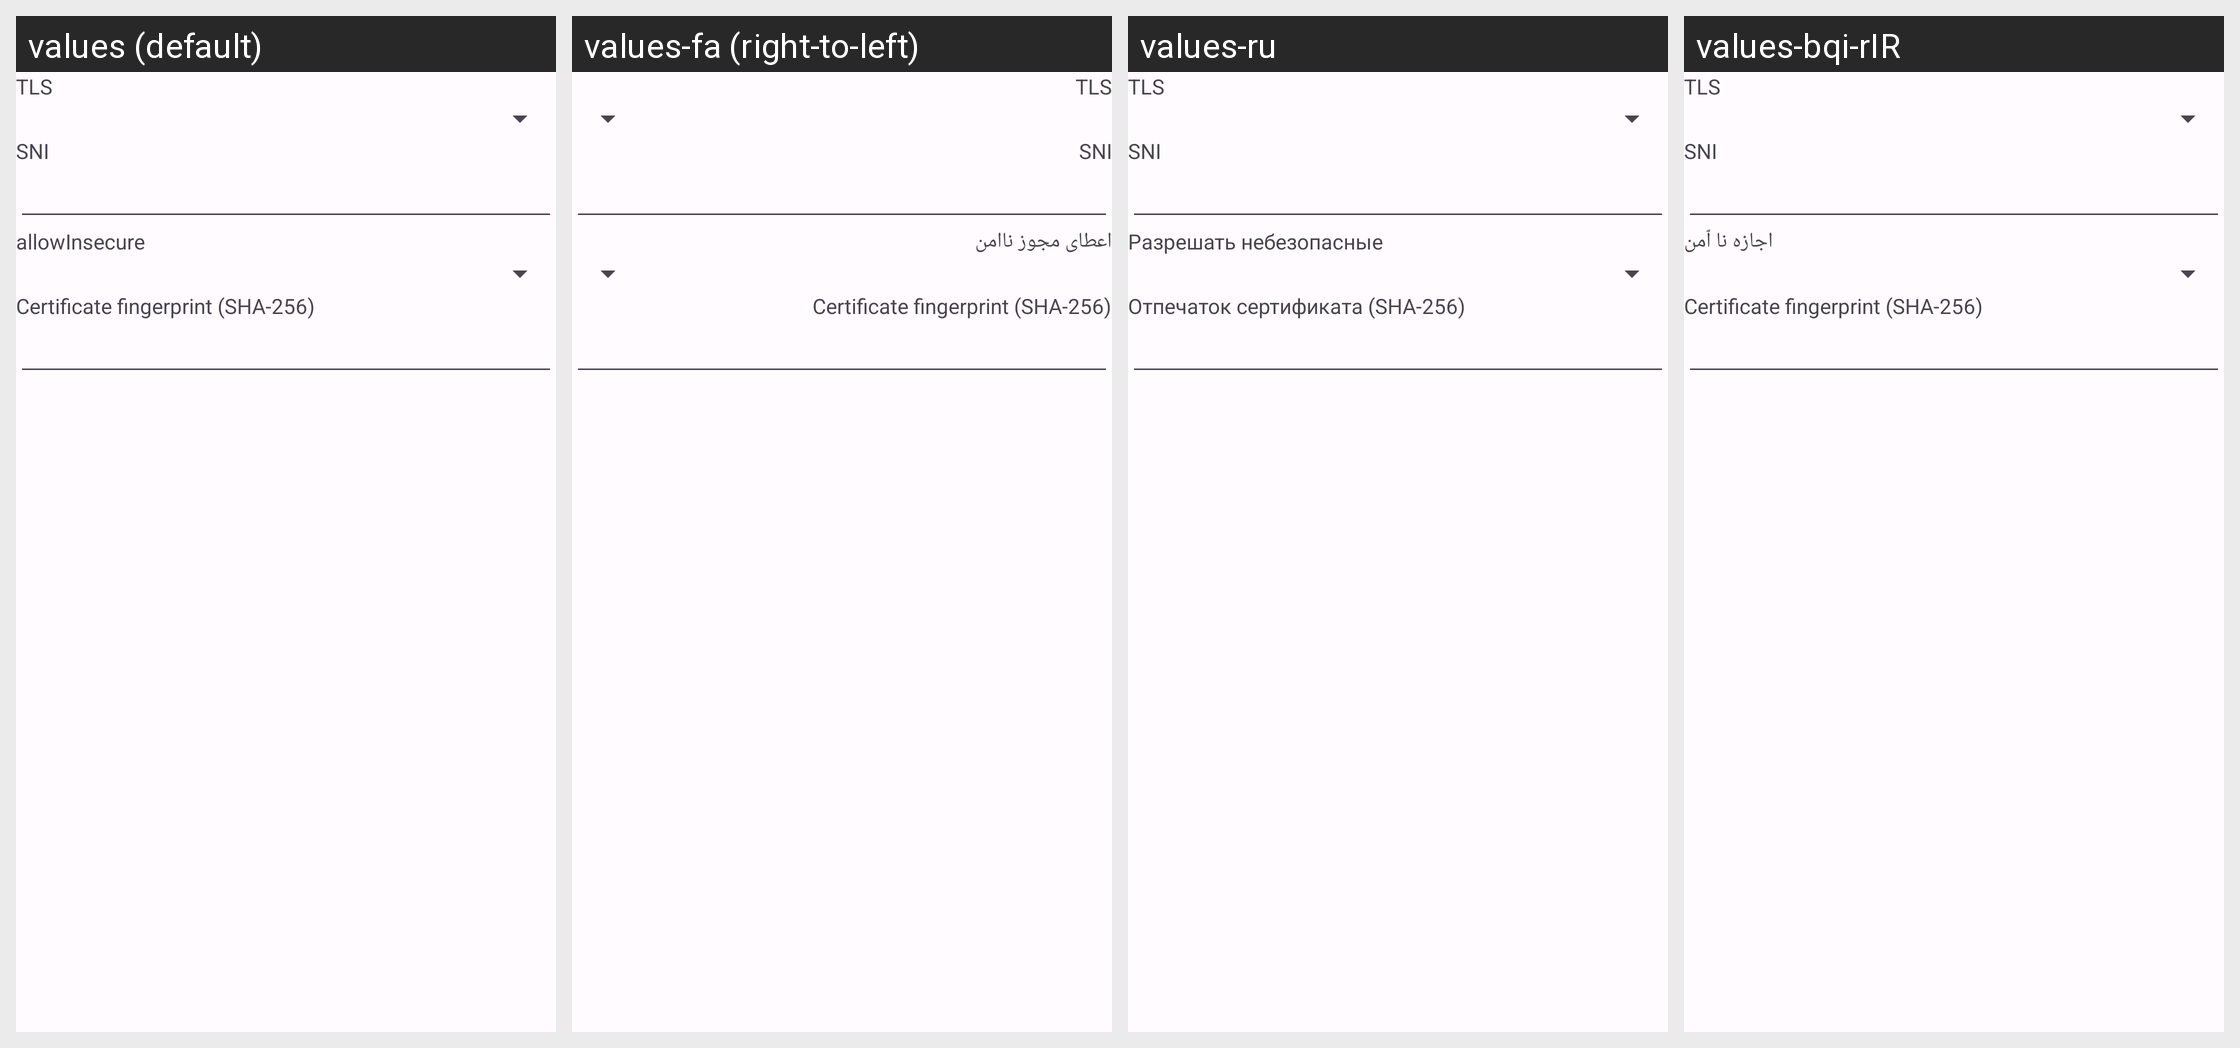

The Android screen above is rendered under several locales of the same app. Produce the string resources it draws, with the default and per-locale values.
Android screen res/layout/layout_tls_hysteria2.xml rendered under 4 locales, left to right: values (default), values-fa (right-to-left), values-ru, values-bqi-rIR. Device: Nexus 5 (rendered at 1080×1920; each locale shown at half size, 540×960, under a caption strip naming it); theme AppThemeDayNight.NoActionBar.
Other locales in the repository, not shown: values-ar, values-bn, values-vi, values-zh-rCN, values-zh-rTW.
Strings drawn on this screen, with the default value and each locale's value (text and hints the layout hard-codes, and strings that could not be matched under every locale, appear in the picture but are not listed):

server_lab_stream_security
  values: TLS
  values-fa: TLS
  values-ru: TLS
  values-bqi-rIR: TLS

server_lab_sni
  values: SNI
  values-fa: SNI
  values-ru: SNI
  values-bqi-rIR: SNI

server_lab_allow_insecure
  values: allowInsecure
  values-fa: اعطای مجوز ناامن
  values-ru: Разрешать небезопасные
  values-bqi-rIR: اجازه نا ٱمن

server_lab_pinned_ca256
  values: Certificate fingerprint (SHA-256)
  values-fa: Certificate fingerprint (SHA-256)
  values-ru: Отпечаток сертификата (SHA-256)
  values-bqi-rIR: Certificate fingerprint (SHA-256)
